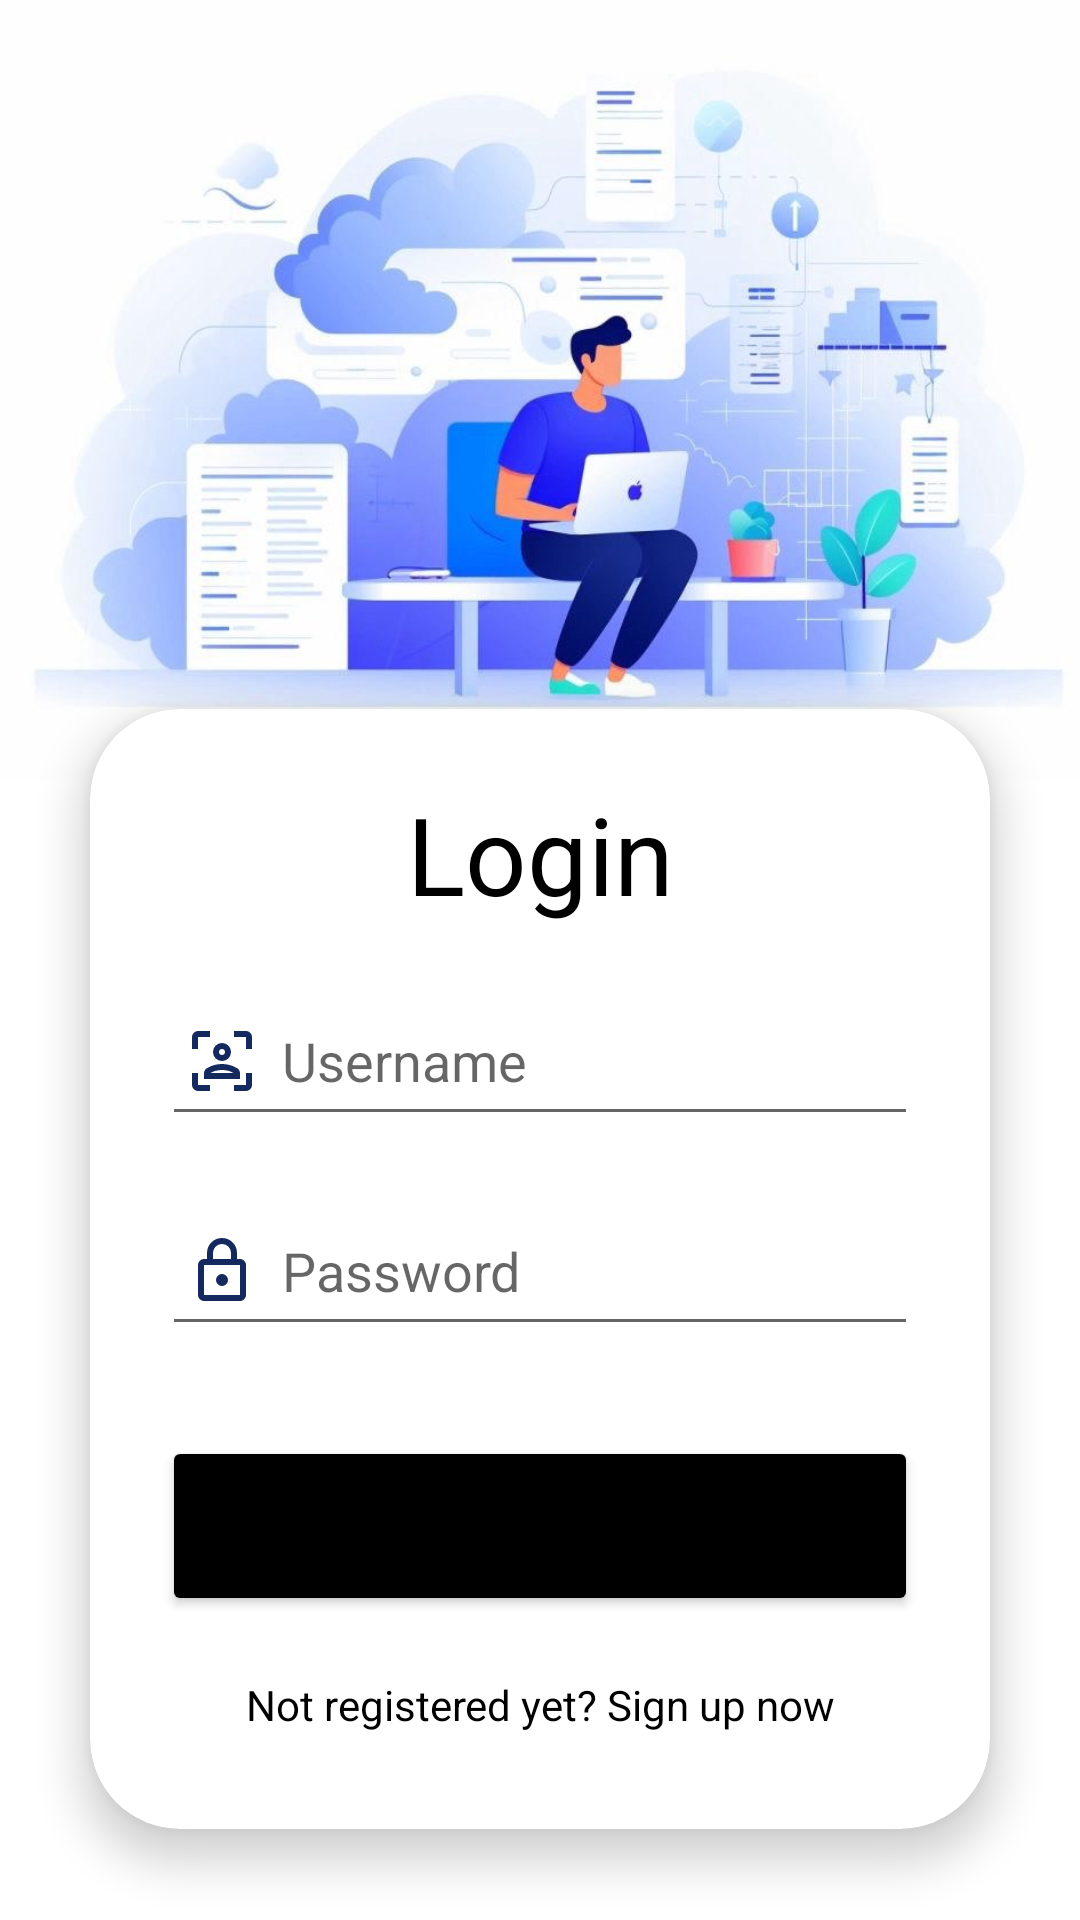

This screen was rendered from an Android layout file. Write that file and the resources it references.
<!-- AndroidManifest.xml: application theme Theme.BillingManagementSystem -->
<!-- res/layout/fragment_login.xml -->
<?xml version="1.0" encoding="utf-8"?>
<androidx.constraintlayout.widget.ConstraintLayout
    xmlns:android="http://schemas.android.com/apk/res/android"
    xmlns:app="http://schemas.android.com/apk/res-auto"
    xmlns:tools="http://schemas.android.com/tools"
    android:layout_width="match_parent"
    android:layout_height="match_parent"
    tools:context=".LoginFragment">

    
    <ImageView
        android:id="@+id/imgHeader"
        android:layout_width="0dp"
        android:layout_height="260dp"
        android:scaleType="centerCrop"
        android:src="@drawable/imagelogin"
        app:layout_constraintTop_toTopOf="parent"
        app:layout_constraintStart_toStartOf="parent"
        app:layout_constraintEnd_toEndOf="parent" />

    
    <androidx.cardview.widget.CardView
        android:id="@+id/cardView"
        android:layout_width="0dp"
        android:layout_height="wrap_content"
        android:layout_marginStart="30dp"
        android:layout_marginEnd="30dp"
        android:layout_marginTop="-24dp"
        app:cardCornerRadius="30dp"
        app:cardElevation="8dp"
        app:layout_constraintTop_toBottomOf="@id/imgHeader"
        app:layout_constraintStart_toStartOf="parent"
        app:layout_constraintEnd_toEndOf="parent">

        <LinearLayout
            android:layout_width="match_parent"
            android:layout_height="wrap_content"
            android:orientation="vertical"
            android:padding="24dp">

            <TextView
                android:id="@+id/LoginText"
                android:layout_width="match_parent"
                android:layout_height="wrap_content"
                android:text="Login"
                android:textAlignment="center"
                android:textColor="@android:color/black"
                android:textSize="36sp" />

            <EditText
                android:id="@+id/username"
                android:layout_width="match_parent"
                android:layout_height="50dp"
                android:layout_marginTop="20dp"
                android:drawableStart="@drawable/ic_person"
                android:drawablePadding="8dp"
                android:hint="Username"
                android:padding="8dp"
                android:textColor="@android:color/black" />

            <EditText
                android:id="@+id/password"
                android:layout_width="match_parent"
                android:layout_height="50dp"
                android:layout_marginTop="20dp"
                android:drawableStart="@drawable/ic_lock"
                android:drawablePadding="8dp"
                android:hint="Password"
                android:padding="8dp"
                android:textColor="@android:color/black"
                android:inputType="textPassword" />

            <Button
                android:id="@+id/loginButton"
                android:layout_width="match_parent"
                android:layout_height="60dp"
                android:layout_marginTop="30dp"
                android:backgroundTint="@android:color/black"
                android:text="Login"
                android:textSize="18sp" />

            <TextView
                android:id="@+id/signupText"
                android:layout_width="match_parent"
                android:layout_height="wrap_content"
                android:layout_marginTop="12dp"
                android:padding="8dp"
                android:text="Not registered yet? Sign up now"
                android:textAlignment="center"
                android:textColor="@android:color/black"
                android:textSize="14sp" />

        </LinearLayout>

    </androidx.cardview.widget.CardView>

</androidx.constraintlayout.widget.ConstraintLayout>
<!-- resources referenced by this layout -->
<resources>
  <!-- drawable ic_lock (drawable) -->
  <vector xmlns:android="http://schemas.android.com/apk/res/android" android:height="24dp" android:tint="#142A5F" android:viewportHeight="960" android:viewportWidth="960" android:width="24dp">
        
      <path android:fillColor="@android:color/white" android:pathData="M240,880Q207,880 183.5,856.5Q160,833 160,800L160,400Q160,367 183.5,343.5Q207,320 240,320L280,320L280,240Q280,157 338.5,98.5Q397,40 480,40Q563,40 621.5,98.5Q680,157 680,240L680,320L720,320Q753,320 776.5,343.5Q800,367 800,400L800,800Q800,833 776.5,856.5Q753,880 720,880L240,880ZM240,800L720,800Q720,800 720,800Q720,800 720,800L720,400Q720,400 720,400Q720,400 720,400L240,400Q240,400 240,400Q240,400 240,400L240,800Q240,800 240,800Q240,800 240,800ZM480,680Q513,680 536.5,656.5Q560,633 560,600Q560,567 536.5,543.5Q513,520 480,520Q447,520 423.5,543.5Q400,567 400,600Q400,633 423.5,656.5Q447,680 480,680ZM360,320L600,320L600,240Q600,190 565,155Q530,120 480,120Q430,120 395,155Q360,190 360,240L360,320ZM240,800Q240,800 240,800Q240,800 240,800L240,400Q240,400 240,400Q240,400 240,400L240,400Q240,400 240,400Q240,400 240,400L240,800Q240,800 240,800Q240,800 240,800Z"/>
      
  </vector>
  <!-- drawable ic_person (drawable) -->
  <vector xmlns:android="http://schemas.android.com/apk/res/android" android:height="24dp" android:tint="#142A5F" android:viewportHeight="960" android:viewportWidth="960" android:width="24dp">
  
      <path android:fillColor="@android:color/white" android:pathData="M480,480Q429,480 394.5,445.5Q360,411 360,360Q360,310 394.5,275Q429,240 480,240Q530,240 565,275Q600,310 600,360Q600,411 565,445.5Q530,480 480,480ZM480,400Q497,400 508.5,388.5Q520,377 520,360Q520,343 508.5,331.5Q497,320 480,320Q463,320 451.5,331.5Q440,343 440,360Q440,377 451.5,388.5Q463,400 480,400ZM240,720L240,644Q240,623 250.5,604.5Q261,586 279,575Q325,548 375.5,534Q426,520 480,520Q534,520 584.5,534Q635,548 681,575Q699,586 709.5,604.5Q720,623 720,644L720,720L240,720ZM480,600Q439,600 400,610Q361,620 326,640L326,640L634,640L634,640Q599,620 560,610Q521,600 480,600ZM480,360Q480,360 480,360Q480,360 480,360Q480,360 480,360Q480,360 480,360Q480,360 480,360Q480,360 480,360Q480,360 480,360Q480,360 480,360ZM480,640Q521,640 560,640Q599,640 634,640L634,640L326,640L326,640Q361,640 400,640Q439,640 480,640ZM160,880Q127,880 103.5,856.5Q80,833 80,800L80,640L160,640L160,800Q160,800 160,800Q160,800 160,800L320,800L320,880L160,880ZM80,320L80,160Q80,127 103.5,103.5Q127,80 160,80L320,80L320,160L160,160Q160,160 160,160Q160,160 160,160L160,320L80,320ZM640,880L640,800L800,800Q800,800 800,800Q800,800 800,800L800,640L880,640L880,800Q880,833 856.5,856.5Q833,880 800,880L640,880ZM800,320L800,160Q800,160 800,160Q800,160 800,160L640,160L640,80L800,80Q833,80 856.5,103.5Q880,127 880,160L880,320L800,320Z"/>
  
  </vector>
  <!-- drawable imagelogin: jpg bitmap (drawable, 51193 bytes) -->
  <style name="Theme.BillingManagementSystem" parent="Theme.MaterialComponents.DayNight.NoActionBar">
          <item name="colorPrimary">@color/purple_500</item>
          <item name="colorPrimaryVariant">@color/purple_700</item>
          <item name="colorOnPrimary">@color/white</item>
          <item name="colorSecondary">@color/teal_200</item>
          <item name="colorSecondaryVariant">@color/teal_700</item>
          <item name="colorOnSecondary">@color/black</item>
          <item name="android:statusBarColor">?attr/colorPrimaryVariant</item>
  
          
          <item name="windowActionBar">false</item>
          <item name="windowNoTitle">true</item>
      </style>
  <color name="purple_500">#FF6200EE</color>
  <color name="purple_700">#FF3700B3</color>
  <color name="white">#FFFFFFFF</color>
  <color name="teal_200">#FF03DAC5</color>
  <color name="teal_700">#FF018786</color>
  <color name="black">#FF000000</color>
</resources>
